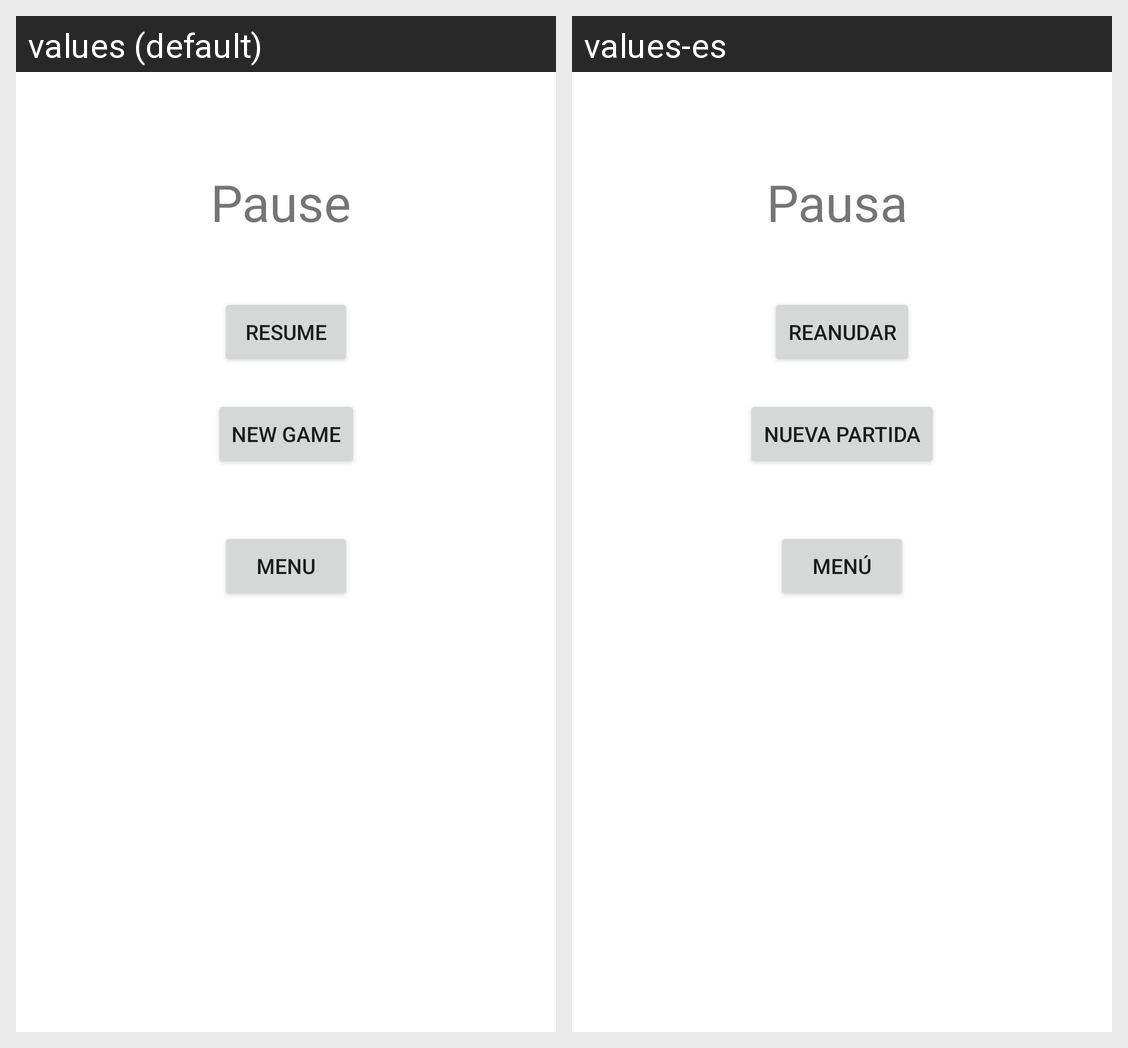

The same Android screen rendered under two of its app's locales, left to right. List the strings drawn on it with the default value and each locale's translation.
Android screen res/layout/pause_dialog.xml rendered under 2 locales, left to right: values (default), values-es. Device: Nexus 5 (rendered at 1080×1920; each locale shown at half size, 540×960, under a caption strip naming it); theme Theme.ENTI_DI_UNICA_POL_SURRIEL.
Strings drawn on this screen, with the default value and each locale's value (text and hints the layout hard-codes, and strings that could not be matched under every locale, appear in the picture but are not listed):

pause
  values: Pause
  values-es: Pausa

resume
  values: Resume
  values-es: Reanudar

new_game
  values: New Game
  values-es: Nueva partida

menu
  values: Menu
  values-es: Menú
